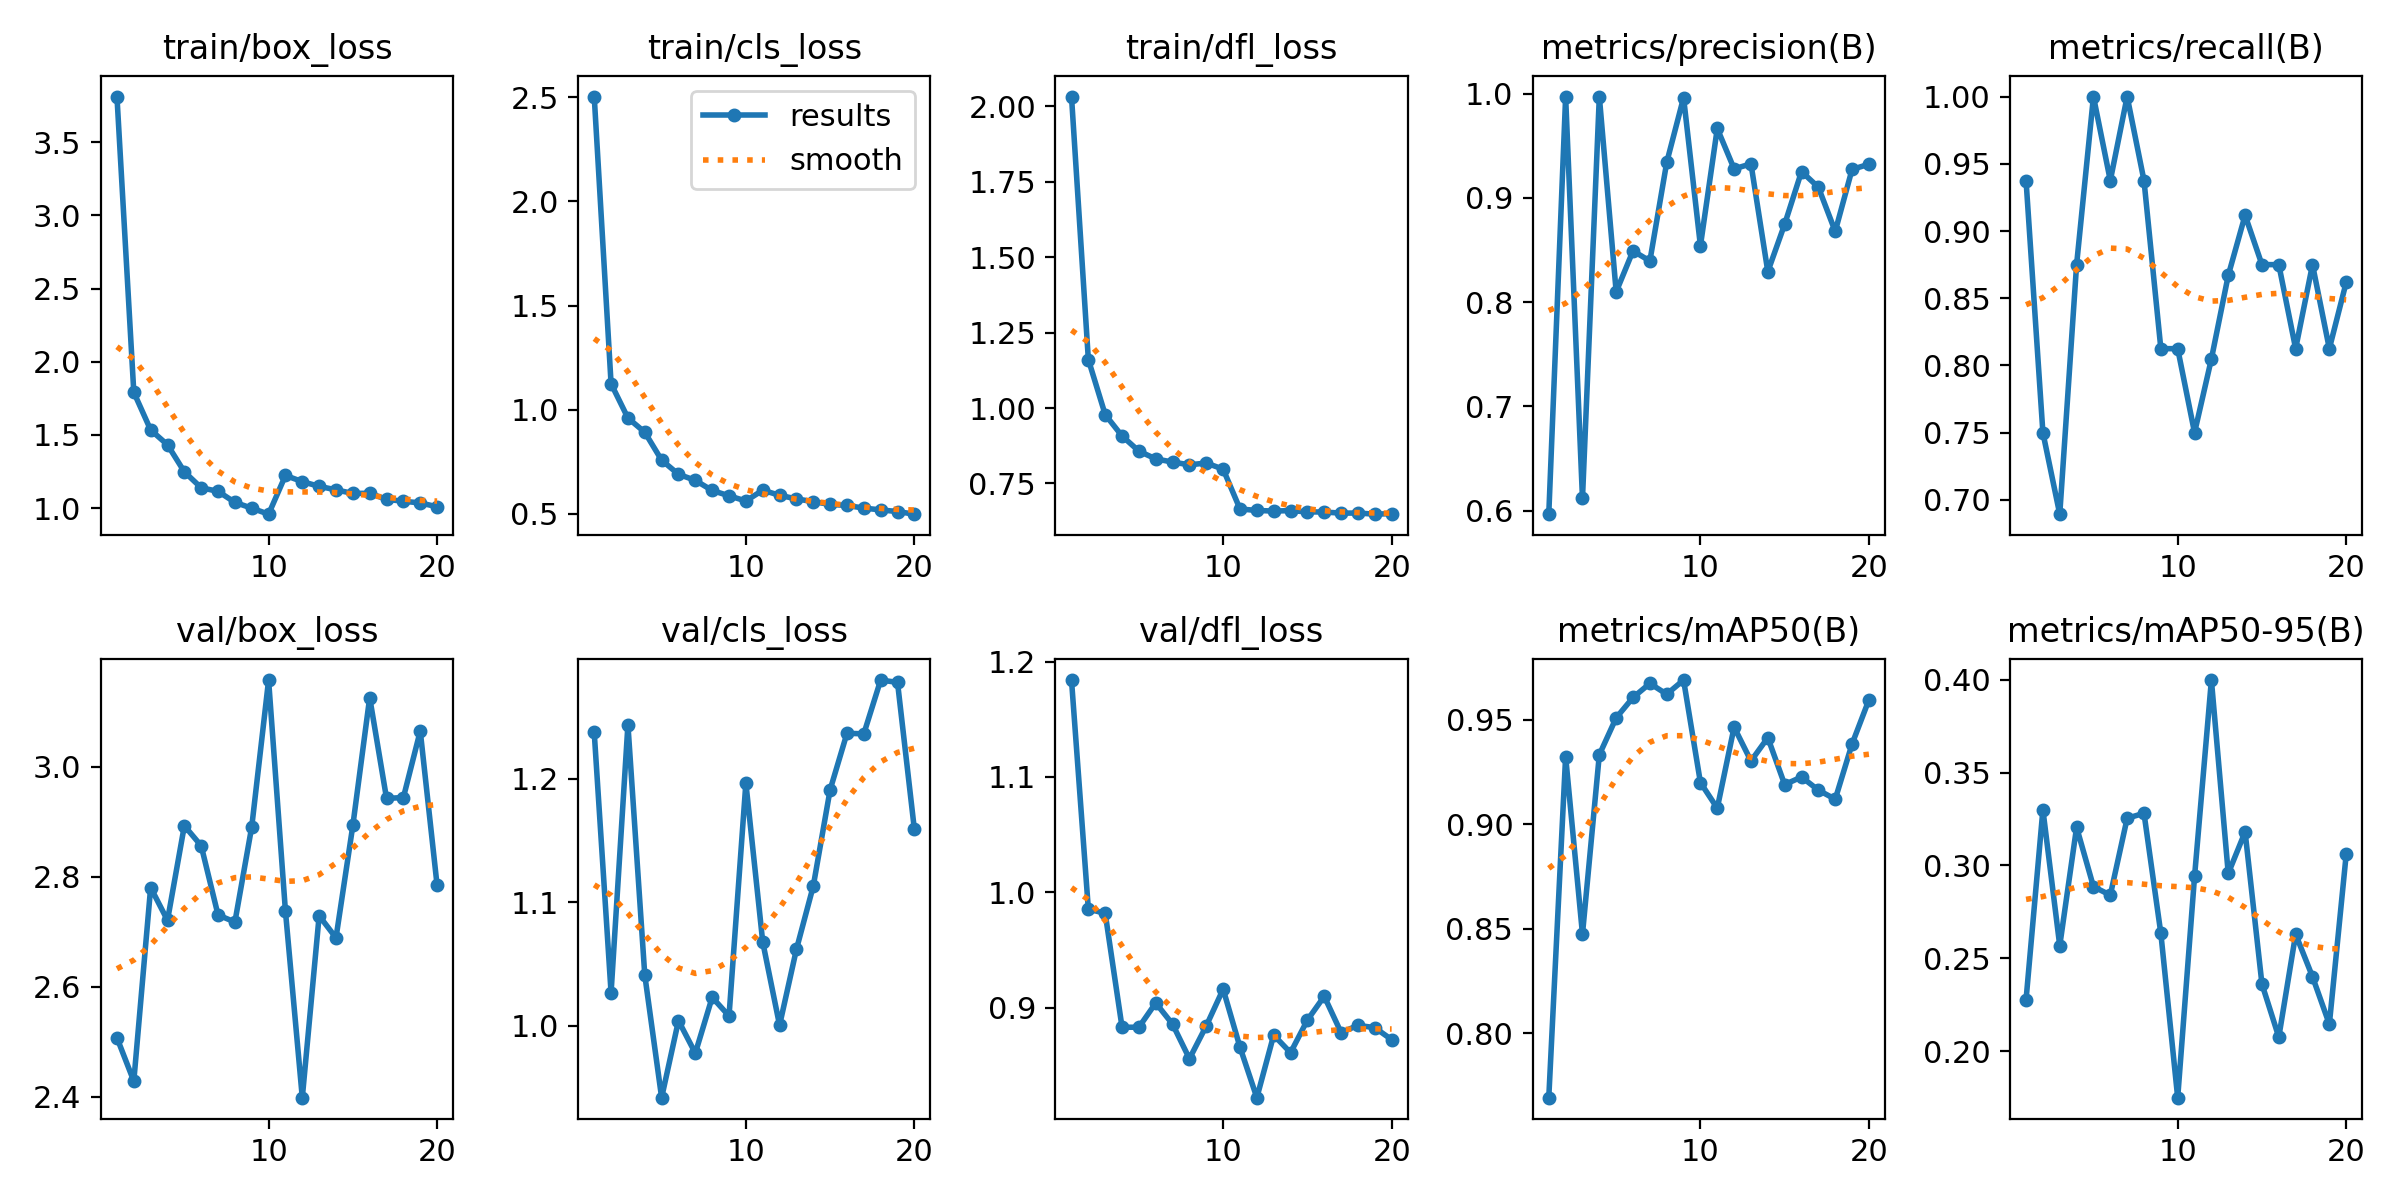

The data file committed next to this chart (first rows):
epoch, train/box_loss, train/cls_loss, train/dfl_loss, metrics/precision(B), metrics/recall(B), metrics/mAP50(B), metrics/mAP50-95(B), val/box_loss, val/cls_loss, val/dfl_loss, lr/pg0, lr/pg1, lr/pg2
1, 3.812, 2.504, 2.032, 0.5966, 0.9375, 0.7691, 0.2277, 2.508, 1.237, 1.184, 0.0006646, 0.0006646, 0.0006646
2, 1.791, 1.125, 1.161, 0.9969, 0.75, 0.9324, 0.33, 2.429, 1.027, 0.9854, 0.001265, 0.001265, 0.001265
3, 1.534, 0.9602, 0.9781, 0.6117, 0.6894, 0.8474, 0.2568, 2.781, 1.244, 0.9817, 0.0018, 0.0018, 0.0018
4, 1.433, 0.892, 0.9075, 0.9973, 0.875, 0.9332, 0.3205, 2.721, 1.041, 0.8829, 0.001703, 0.001703, 0.001703
5, 1.248, 0.7581, 0.8572, 0.8099, 1, 0.9509, 0.2886, 2.893, 0.9418, 0.8829, 0.001703, 0.001703, 0.001703
6, 1.139, 0.6901, 0.8315, 0.8492, 0.9375, 0.9607, 0.284, 2.857, 1.004, 0.904, 0.001604, 0.001604, 0.001604
7, 1.114, 0.661, 0.8209, 0.8395, 1, 0.9674, 0.3254, 2.731, 0.9778, 0.8855, 0.001505, 0.001505, 0.001505
8, 1.039, 0.6123, 0.8119, 0.9341, 0.9375, 0.9622, 0.3281, 2.718, 1.023, 0.8556, 0.001406, 0.001406, 0.001406
9, 0.9994, 0.5868, 0.8178, 0.9963, 0.8125, 0.969, 0.2634, 2.891, 1.008, 0.8841, 0.001307, 0.001307, 0.001307
10, 0.9584, 0.5619, 0.7974, 0.8541, 0.8125, 0.92, 0.175, 3.158, 1.196, 0.9159, 0.001208, 0.001208, 0.001208
11, 1.223, 0.6137, 0.6654, 0.9666, 0.75, 0.9077, 0.2941, 2.738, 1.068, 0.8656, 0.001109, 0.001109, 0.001109
12, 1.181, 0.5891, 0.6606, 0.9279, 0.8048, 0.9465, 0.3998, 2.399, 1, 0.8218, 0.00101, 0.00101, 0.00101
13, 1.149, 0.5719, 0.6585, 0.9327, 0.867, 0.9303, 0.2957, 2.729, 1.062, 0.8761, 0.000911, 0.000911, 0.000911
14, 1.125, 0.5587, 0.6601, 0.8293, 0.9117, 0.9414, 0.3181, 2.689, 1.113, 0.8608, 0.000812, 0.000812, 0.000812
15, 1.1, 0.5453, 0.6558, 0.8748, 0.875, 0.919, 0.2362, 2.894, 1.191, 0.8891, 0.000713, 0.000713, 0.000713
16, 1.101, 0.5405, 0.6554, 0.9253, 0.875, 0.9226, 0.2076, 3.126, 1.237, 0.9097, 0.000614, 0.000614, 0.000614
17, 1.06, 0.5277, 0.6516, 0.9103, 0.8125, 0.9163, 0.263, 2.943, 1.236, 0.8783, 0.000515, 0.000515, 0.000515
18, 1.047, 0.5192, 0.6521, 0.8679, 0.875, 0.912, 0.2401, 2.944, 1.28, 0.8845, 0.000416, 0.000416, 0.000416
19, 1.035, 0.5111, 0.6482, 0.9274, 0.8125, 0.9384, 0.2146, 3.065, 1.278, 0.8826, 0.000317, 0.000317, 0.000317
20, 1.009, 0.4986, 0.6501, 0.9323, 0.8618, 0.9595, 0.3059, 2.785, 1.159, 0.8721, 0.000218, 0.000218, 0.000218
